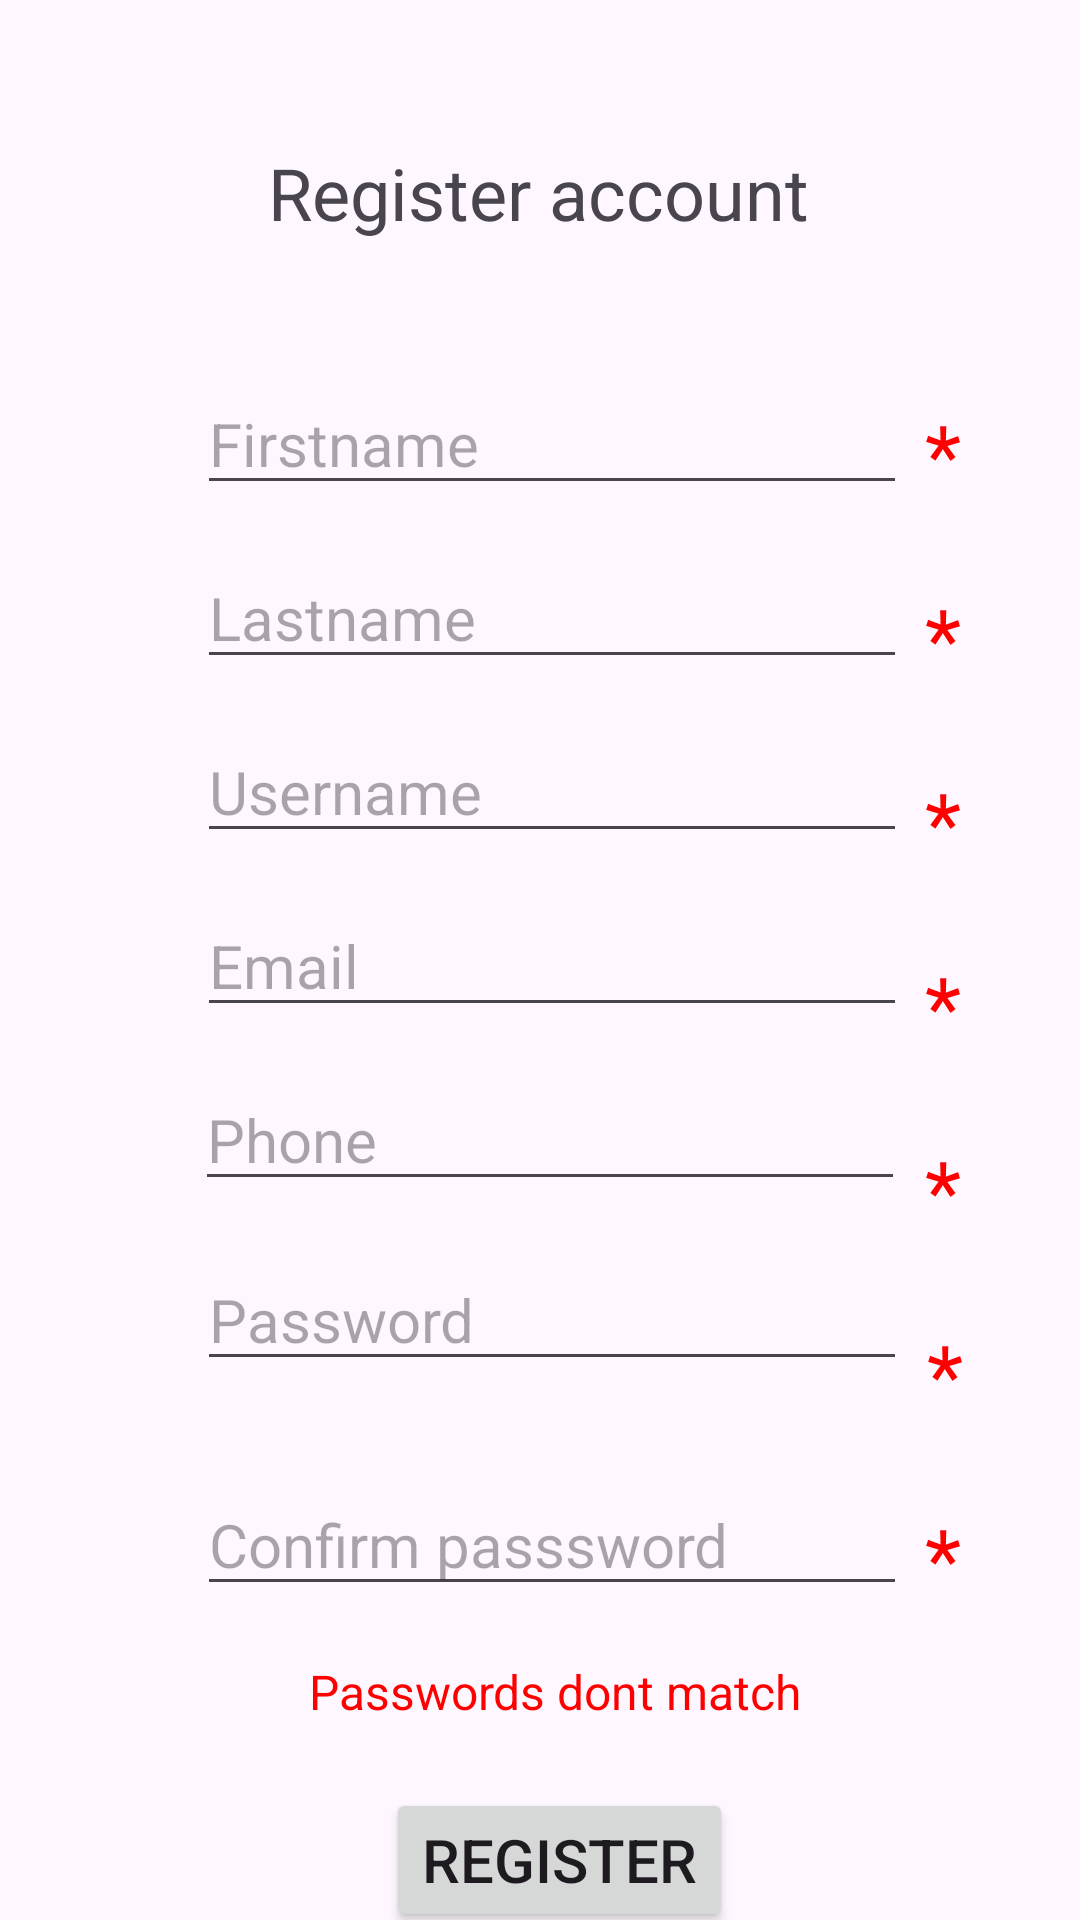

Reconstruct the res/layout file that produces this screen, plus the resources it refers to.
<!-- AndroidManifest.xml: application theme Theme.SmartAlertProject -->
<!-- res/layout/fragment_second.xml -->
<?xml version="1.0" encoding="utf-8"?>
<androidx.core.widget.NestedScrollView
    xmlns:android="http://schemas.android.com/apk/res/android"
    xmlns:app="http://schemas.android.com/apk/res-auto"
    xmlns:tools="http://schemas.android.com/tools"
    android:layout_width="match_parent"
    android:layout_height="match_parent"
    tools:context=".SecondFragment">

    <androidx.constraintlayout.widget.ConstraintLayout
        android:id="@+id/constraintLayout"
        android:layout_width="match_parent"
        android:layout_height="match_parent"
        android:padding="16dp">

        <TextView
            android:id="@+id/sign_up_header"
            android:layout_width="wrap_content"
            android:layout_height="wrap_content"
            android:layout_marginTop="32dp"
            android:text="Register account"
            android:textSize="24sp"
            app:layout_constraintEnd_toEndOf="parent"
            app:layout_constraintHorizontal_bias="0.497"
            app:layout_constraintStart_toStartOf="parent"
            app:layout_constraintTop_toTopOf="parent" />

        <EditText
            android:id="@+id/text_username"
            android:layout_width="wrap_content"
            android:layout_height="wrap_content"
            android:layout_marginTop="14dp"
            android:ems="10"
            android:hint="Username"
            android:inputType="text"
            android:textSize="20sp"
            app:layout_constraintEnd_toEndOf="parent"
            app:layout_constraintHorizontal_bias="0.545"
            app:layout_constraintStart_toStartOf="parent"
            app:layout_constraintTop_toBottomOf="@+id/ext_lastname" />

        <EditText
            android:id="@+id/edit_sign_up_password"
            android:layout_width="wrap_content"
            android:layout_height="wrap_content"
            android:layout_marginTop="16dp"
            android:ems="10"
            android:hint="Password"
            android:inputType="textPassword"
            android:textSize="20sp"
            app:layout_constraintEnd_toEndOf="parent"
            app:layout_constraintHorizontal_bias="0.545"
            app:layout_constraintStart_toStartOf="parent"
            app:layout_constraintTop_toBottomOf="@+id/text_phone" />

        <Button
            android:id="@+id/button_login_in_sign_up"
            android:layout_width="wrap_content"
            android:layout_height="wrap_content"
            android:layout_marginTop="644dp"
            android:text="Login"
            android:textSize="20sp"
            app:layout_constraintEnd_toEndOf="parent"
            app:layout_constraintHorizontal_bias="0.525"
            app:layout_constraintStart_toStartOf="parent"
            app:layout_constraintTop_toTopOf="parent" />

        <EditText
            android:id="@+id/edit_confirm_password"
            android:layout_width="wrap_content"
            android:layout_height="wrap_content"
            android:layout_marginTop="14dp"
            android:layout_marginBottom="44dp"
            android:ems="10"
            android:hint="Confirm passsword"
            android:inputType="textPassword"
            android:textSize="20sp"
            app:layout_constraintBottom_toTopOf="@+id/button_sign_up"
            app:layout_constraintEnd_toEndOf="parent"
            app:layout_constraintHorizontal_bias="0.545"
            app:layout_constraintStart_toStartOf="parent"
            app:layout_constraintTop_toBottomOf="@+id/edit_sign_up_password" />

        <EditText
            android:id="@+id/text_phone"
            android:layout_width="wrap_content"
            android:layout_height="wrap_content"
            android:layout_marginTop="14dp"
            android:ems="10"
            android:hint="Phone"
            android:inputType="phone"
            android:textSize="20sp"
            app:layout_constraintEnd_toEndOf="parent"
            app:layout_constraintHorizontal_bias="0.538"
            app:layout_constraintStart_toStartOf="parent"
            app:layout_constraintTop_toBottomOf="@+id/text_email" />

        <Button
            android:id="@+id/button_sign_up"
            android:layout_width="wrap_content"
            android:layout_height="wrap_content"
            android:layout_marginBottom="16dp"
            android:text="Register"
            android:textSize="20sp"
            app:layout_constraintBottom_toTopOf="@+id/button_login_in_sign_up"
            app:layout_constraintEnd_toEndOf="parent"
            app:layout_constraintHorizontal_bias="0.531"
            app:layout_constraintStart_toStartOf="parent" />

        <EditText
            android:id="@+id/text_email"
            android:layout_width="wrap_content"
            android:layout_height="wrap_content"
            android:layout_marginTop="14dp"
            android:ems="10"
            android:hint="Email"
            android:inputType="textEmailAddress"
            android:textSize="20sp"
            app:layout_constraintEnd_toEndOf="parent"
            app:layout_constraintHorizontal_bias="0.545"
            app:layout_constraintStart_toStartOf="parent"
            app:layout_constraintTop_toBottomOf="@+id/text_username" />

        <TextView
            android:id="@+id/text_passworderror"
            android:layout_width="wrap_content"
            android:layout_height="wrap_content"
            android:text="Passwords dont match"
            android:textColor="@color/red"
            android:textSize="16sp"
            app:layout_constraintBottom_toTopOf="@+id/button_sign_up"
            app:layout_constraintEnd_toEndOf="parent"
            app:layout_constraintHorizontal_bias="0.532"
            app:layout_constraintStart_toStartOf="parent"
            app:layout_constraintTop_toBottomOf="@+id/edit_confirm_password"
            app:layout_constraintVertical_bias="0.454" />

        <EditText
            android:id="@+id/ext_lastname"
            android:layout_width="wrap_content"
            android:layout_height="wrap_content"
            android:layout_marginTop="14dp"
            android:ems="10"
            android:hint="Lastname"
            android:inputType="text"
            android:textSize="20sp"
            app:layout_constraintEnd_toEndOf="parent"
            app:layout_constraintHorizontal_bias="0.545"
            app:layout_constraintStart_toStartOf="parent"
            app:layout_constraintTop_toBottomOf="@+id/text_firstname" />

        <EditText
            android:id="@+id/text_firstname"
            android:layout_width="wrap_content"
            android:layout_height="wrap_content"
            android:layout_marginTop="44dp"
            android:ems="10"
            android:hint="Firstname"
            android:inputType="text"
            android:textSize="20sp"
            app:layout_constraintEnd_toEndOf="parent"
            app:layout_constraintHorizontal_bias="0.545"
            app:layout_constraintStart_toStartOf="parent"
            app:layout_constraintTop_toBottomOf="@+id/sign_up_header" />

        <TextView
            android:id="@+id/text_required"
            android:layout_width="wrap_content"
            android:layout_height="wrap_content"
            android:layout_marginTop="52dp"
            android:text="*"
            android:textColor="@color/red"
            android:textSize="28sp"
            android:tooltipText="Required field"
            app:layout_constraintEnd_toEndOf="parent"
            app:layout_constraintHorizontal_bias="0.207"
            app:layout_constraintStart_toEndOf="@+id/text_firstname"
            app:layout_constraintTop_toBottomOf="@+id/sign_up_header" />

        <TextView
            android:id="@+id/text_required2"
            android:layout_width="wrap_content"
            android:layout_height="wrap_content"
            android:layout_marginTop="24dp"
            android:text="*"
            android:textColor="@color/red"
            android:textSize="28sp"
            android:tooltipText="Required field"
            app:layout_constraintEnd_toEndOf="parent"
            app:layout_constraintHorizontal_bias="0.207"
            app:layout_constraintStart_toEndOf="@+id/ext_lastname"
            app:layout_constraintTop_toBottomOf="@+id/text_required" />

        <TextView
            android:id="@+id/text_required4"
            android:layout_width="wrap_content"
            android:layout_height="wrap_content"
            android:layout_marginTop="24dp"
            android:text="*"
            android:textColor="@color/red"
            android:textSize="28sp"
            android:tooltipText="Required field"
            app:layout_constraintEnd_toEndOf="parent"
            app:layout_constraintHorizontal_bias="0.207"
            app:layout_constraintStart_toEndOf="@+id/text_email"
            app:layout_constraintTop_toBottomOf="@+id/textView7" />

        <TextView
            android:id="@+id/textView7"
            android:layout_width="wrap_content"
            android:layout_height="wrap_content"
            android:layout_marginTop="24dp"
            android:text="*"
            android:textColor="@color/red"
            android:textSize="28sp"
            android:tooltipText="Required field"
            app:layout_constraintEnd_toEndOf="parent"
            app:layout_constraintHorizontal_bias="0.207"
            app:layout_constraintStart_toEndOf="@+id/text_username"
            app:layout_constraintTop_toBottomOf="@+id/text_required2" />

        <TextView
            android:id="@+id/text_required5"
            android:layout_width="wrap_content"
            android:layout_height="wrap_content"
            android:layout_marginTop="24dp"
            android:text="*"
            android:textColor="@color/red"
            android:textSize="28sp"
            android:tooltipText="Required field"
            app:layout_constraintEnd_toEndOf="parent"
            app:layout_constraintHorizontal_bias="0.222"
            app:layout_constraintStart_toEndOf="@+id/text_phone"
            app:layout_constraintTop_toBottomOf="@+id/text_required4" />

        <TextView
            android:id="@+id/text_required6"
            android:layout_width="wrap_content"
            android:layout_height="wrap_content"
            android:layout_marginTop="24dp"
            android:text="*"
            android:textColor="@color/red"
            android:textSize="28sp"
            android:tooltipText="Required field"
            app:layout_constraintEnd_toEndOf="parent"
            app:layout_constraintHorizontal_bias="0.222"
            app:layout_constraintStart_toEndOf="@+id/edit_sign_up_password"
            app:layout_constraintTop_toBottomOf="@+id/text_required5" />

        <TextView
            android:id="@+id/text_required7"
            android:layout_width="wrap_content"
            android:layout_height="wrap_content"
            android:layout_marginTop="24dp"
            android:text="*"
            android:textColor="@color/red"
            android:textSize="28sp"
            android:tooltipText="Required field"
            app:layout_constraintEnd_toEndOf="parent"
            app:layout_constraintHorizontal_bias="0.207"
            app:layout_constraintStart_toEndOf="@+id/edit_confirm_password"
            app:layout_constraintTop_toBottomOf="@+id/text_required6" />

    </androidx.constraintlayout.widget.ConstraintLayout>
</androidx.core.widget.NestedScrollView>
<!-- resources referenced by this layout -->
<resources>
  <color name="red">#FFFF0000</color>
  <style name="Theme.SmartAlertProject" parent="Base.Theme.SmartAlertProject" />
  <style name="Base.Theme.SmartAlertProject" parent="Theme.Material3.DayNight.NoActionBar">
          
          
      </style>
</resources>
